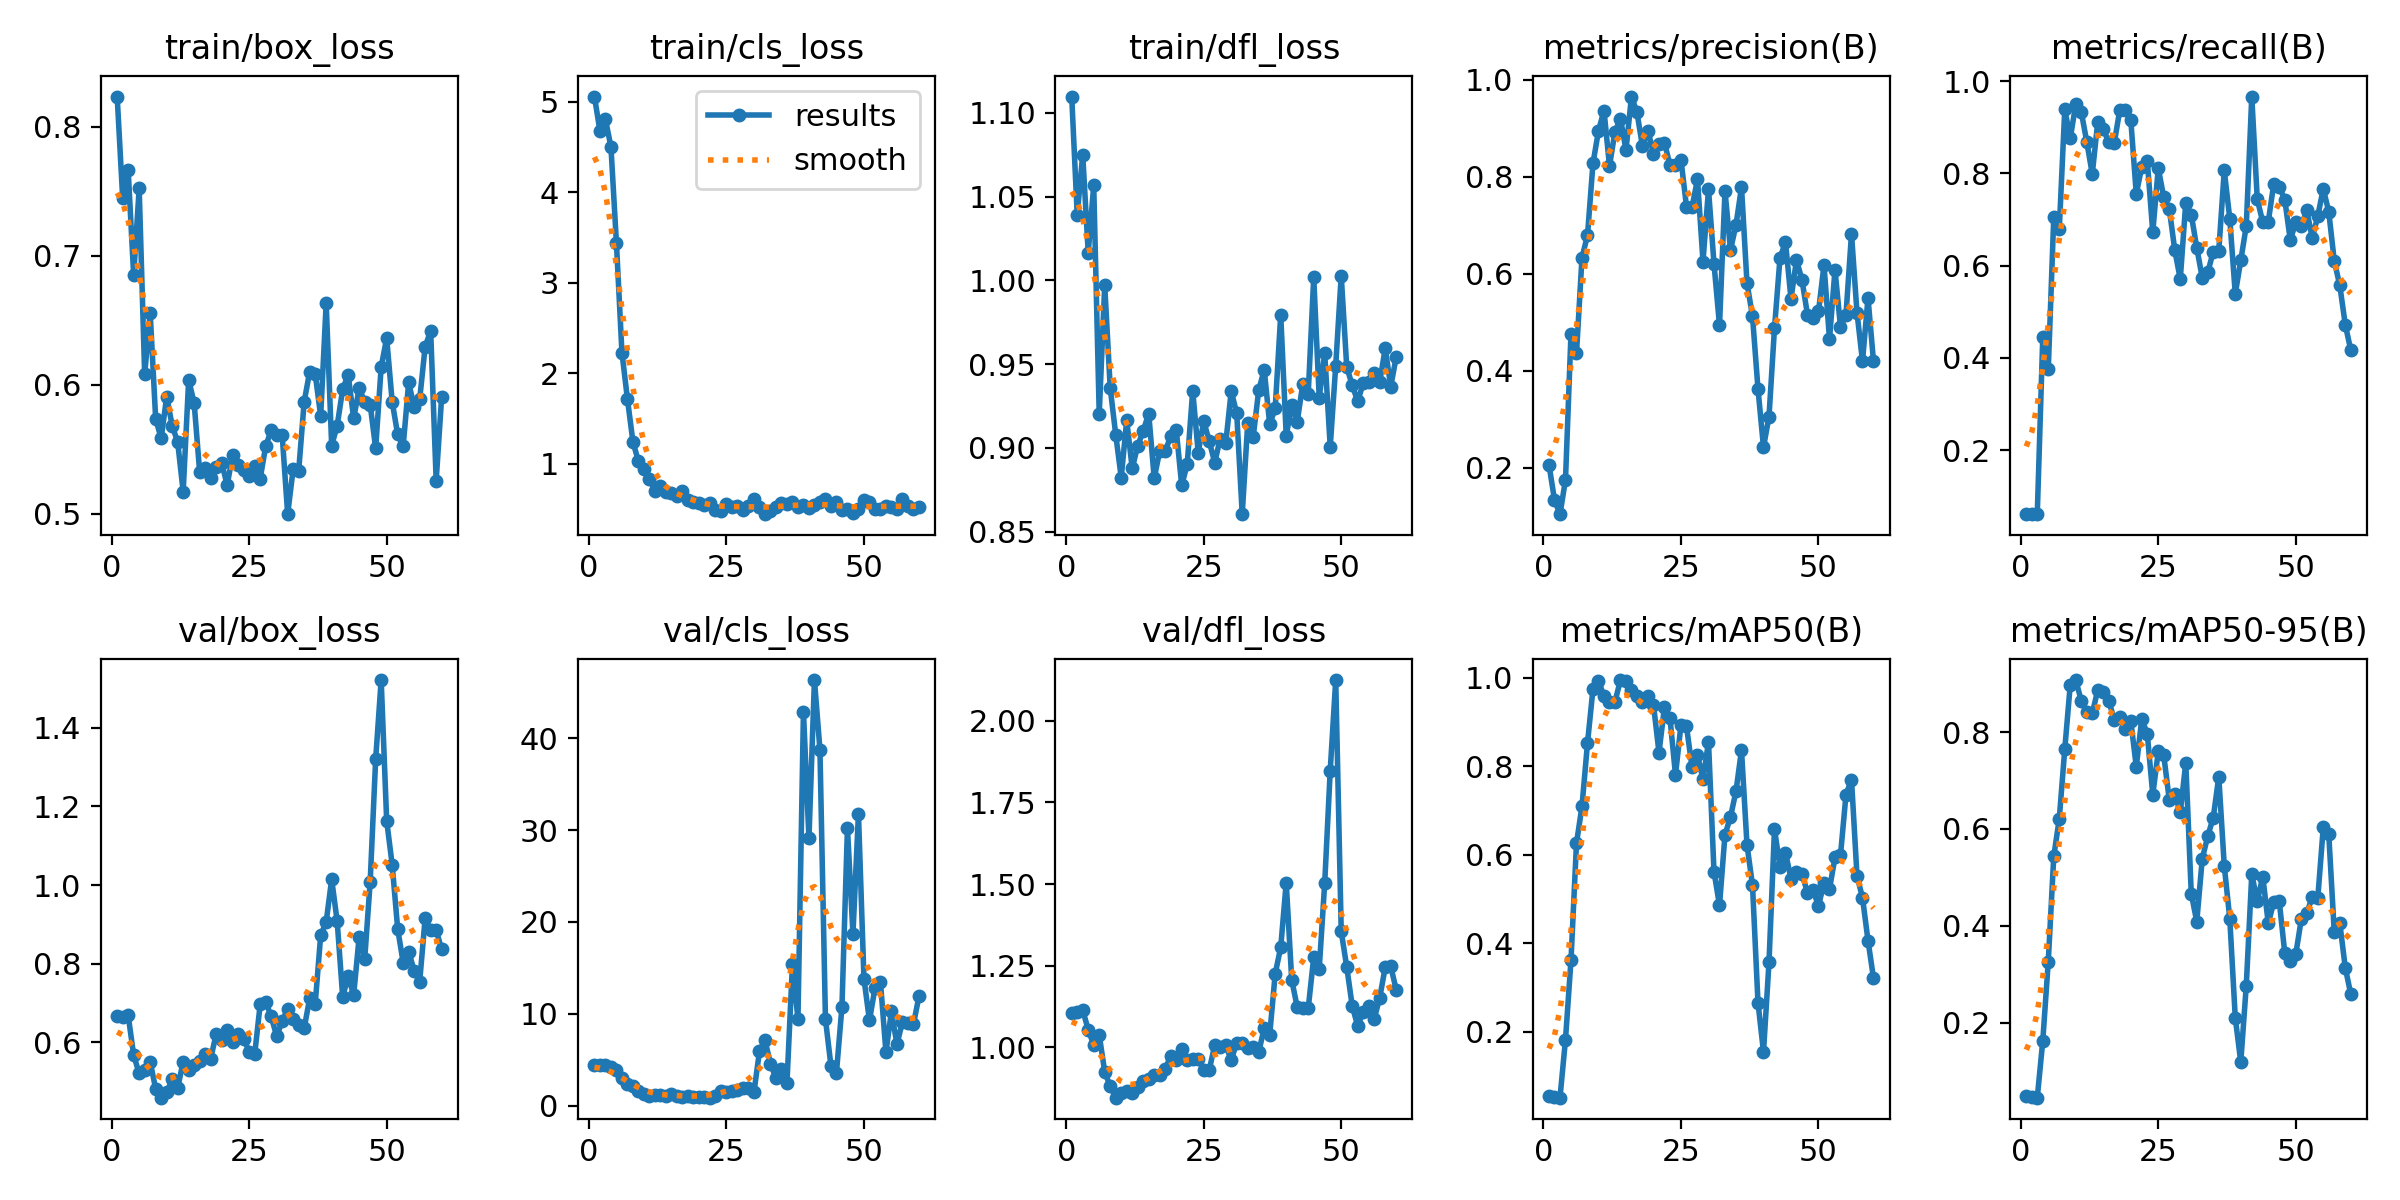

The table this chart was drawn from, first rows:
epoch, train/box_loss, train/cls_loss, train/dfl_loss, metrics/precision(B), metrics/recall(B), metrics/mAP50(B), metrics/mAP50-95(B), val/box_loss, val/cls_loss, val/dfl_loss, lr/pg0, lr/pg1, lr/pg2
1, 0.8234, 5.058, 1.11, 0.2063, 0.06111, 0.05452, 0.04943, 0.6667, 4.397, 1.105, 1.429e-05, 1.429e-05, 1.429e-05
2, 0.7448, 4.678, 1.039, 0.1338, 0.06111, 0.05199, 0.04686, 0.665, 4.429, 1.107, 4.2828e-05, 4.2828e-05, 4.2828e-05
3, 0.7663, 4.806, 1.075, 0.1043, 0.06111, 0.05072, 0.04545, 0.6686, 4.454, 1.114, 7.1309e-05, 7.1309e-05, 7.1309e-05
4, 0.6848, 4.502, 1.017, 0.1754, 0.4444, 0.1822, 0.1625, 0.5673, 4.237, 1.054, 9.9733e-05, 9.9733e-05, 9.9733e-05
5, 0.7521, 3.434, 1.057, 0.4763, 0.3754, 0.3617, 0.3263, 0.5211, 3.855, 1.008, 0.0001281, 0.0001281, 0.0001281
6, 0.6079, 2.226, 0.9203, 0.4359, 0.7056, 0.626, 0.5436, 0.5303, 2.961, 1.038, 0.0001564, 0.0001564, 0.0001564
7, 0.6559, 1.714, 0.9971, 0.6333, 0.679, 0.7097, 0.6211, 0.5504, 2.408, 0.9251, 0.0001847, 0.0001847, 0.0001847
8, 0.5735, 1.238, 0.9357, 0.6792, 0.9389, 0.8522, 0.7646, 0.4819, 2.158, 0.8807, 0.0002129, 0.0002129, 0.0002129
9, 0.5584, 1.026, 0.9079, 0.8278, 0.8761, 0.9754, 0.8981, 0.4593, 1.565, 0.846, 0.000241, 0.000241, 0.000241
10, 0.5907, 0.9408, 0.8822, 0.8948, 0.9503, 0.9929, 0.9074, 0.4728, 1.3, 0.8598, 0.0002691, 0.0002691, 0.0002691
11, 0.5683, 0.827, 0.9164, 0.9366, 0.9333, 0.9586, 0.8646, 0.5055, 1.054, 0.8666, 0.0002971, 0.0002971, 0.0002971
12, 0.5556, 0.6957, 0.8877, 0.8223, 0.8686, 0.9445, 0.8423, 0.4837, 1.11, 0.8612, 0.0003251, 0.0003251, 0.0003251
13, 0.5171, 0.7563, 0.9013, 0.8932, 0.7987, 0.9465, 0.8386, 0.5511, 1.2, 0.88, 0.000353, 0.000353, 0.000353
14, 0.6038, 0.6906, 0.9101, 0.9194, 0.9123, 0.995, 0.8867, 0.5306, 1.044, 0.8969, 0.0003809, 0.0003809, 0.0003809
15, 0.5856, 0.6763, 0.9204, 0.8555, 0.8954, 0.9929, 0.8822, 0.5434, 1.29, 0.9031, 0.0004087, 0.0004087, 0.0004087
16, 0.5322, 0.6375, 0.8818, 0.9654, 0.8681, 0.973, 0.8641, 0.5532, 1.058, 0.9157, 0.0004364, 0.0004364, 0.0004364
17, 0.5353, 0.6935, 0.8982, 0.9326, 0.8658, 0.958, 0.8258, 0.5694, 0.9839, 0.9169, 0.0004641, 0.0004641, 0.0004641
18, 0.5274, 0.5939, 0.8979, 0.8624, 0.9375, 0.9452, 0.8309, 0.5586, 1.051, 0.9331, 0.0004917, 0.0004917, 0.0004917
19, 0.536, 0.5763, 0.907, 0.8952, 0.9385, 0.96, 0.8055, 0.6209, 0.9689, 0.9746, 0.0005193, 0.0005193, 0.0005193
20, 0.5393, 0.5623, 0.9108, 0.8472, 0.9167, 0.9387, 0.8234, 0.6062, 0.8947, 0.961, 0.0005468, 0.0005468, 0.0005468
21, 0.5222, 0.5443, 0.8775, 0.8666, 0.7556, 0.831, 0.7286, 0.631, 0.9514, 0.9942, 0.0005743, 0.0005743, 0.0005743
22, 0.5455, 0.5626, 0.8902, 0.8699, 0.8143, 0.9348, 0.8267, 0.6017, 0.8663, 0.9624, 0.0006017, 0.0006017, 0.0006017
23, 0.5375, 0.4878, 0.9342, 0.8239, 0.8278, 0.9084, 0.7966, 0.6213, 1.06, 0.9638, 0.000629, 0.000629, 0.000629
24, 0.5339, 0.4809, 0.8971, 0.8233, 0.6723, 0.7808, 0.6707, 0.6095, 1.597, 0.9645, 0.0006563, 0.0006563, 0.0006563
25, 0.5291, 0.5489, 0.916, 0.8348, 0.8113, 0.8937, 0.7599, 0.5762, 1.459, 0.932, 0.0006836, 0.0006836, 0.0006836
26, 0.537, 0.5202, 0.904, 0.7384, 0.7482, 0.8902, 0.7518, 0.5691, 1.637, 0.9303, 0.0007108, 0.0007108, 0.0007108
27, 0.5271, 0.5355, 0.8911, 0.737, 0.7234, 0.7982, 0.6603, 0.6964, 1.744, 1.007, 0.0007379, 0.0007379, 0.0007379
28, 0.5523, 0.4883, 0.9055, 0.7948, 0.6338, 0.8254, 0.6726, 0.7036, 1.934, 1.002, 0.0007649, 0.0007649, 0.0007649
29, 0.5647, 0.5295, 0.9026, 0.6252, 0.5707, 0.7702, 0.6341, 0.6658, 1.919, 1.007, 0.000792, 0.000792, 0.000792
30, 0.5609, 0.6062, 0.9338, 0.7743, 0.7367, 0.8551, 0.7366, 0.6157, 1.448, 0.9601, 0.0008189, 0.0008189, 0.0008189
31, 0.561, 0.5198, 0.9206, 0.6207, 0.7105, 0.5619, 0.4666, 0.6537, 5.904, 1.015, 0.0008458, 0.0008458, 0.0008458
32, 0.4997, 0.4404, 0.8603, 0.4938, 0.6389, 0.4856, 0.4088, 0.6855, 7.132, 1.014, 0.0008726, 0.0008726, 0.0008726
33, 0.5347, 0.4742, 0.9148, 0.771, 0.5732, 0.6455, 0.5386, 0.6587, 4.568, 0.9978, 0.0008994, 0.0008994, 0.0008994
34, 0.5333, 0.5144, 0.9066, 0.649, 0.5854, 0.6855, 0.5854, 0.6432, 2.991, 1.001, 0.0009262, 0.0009262, 0.0009262
35, 0.5867, 0.5625, 0.9345, 0.7009, 0.6305, 0.7439, 0.6237, 0.636, 3.987, 0.9849, 0.0009528, 0.0009528, 0.0009528
36, 0.6101, 0.5516, 0.9466, 0.7784, 0.6321, 0.8368, 0.708, 0.7119, 2.448, 1.06, 0.0009794, 0.0009794, 0.0009794
37, 0.6086, 0.5743, 0.9139, 0.5809, 0.8065, 0.6222, 0.5237, 0.6969, 15.38, 1.039, 0.001006, 0.001006, 0.001006
38, 0.5757, 0.5165, 0.9238, 0.5122, 0.7018, 0.5311, 0.4151, 0.8718, 9.416, 1.226, 0.001032, 0.001032, 0.001032
39, 0.6631, 0.5435, 0.9795, 0.3625, 0.5389, 0.2655, 0.2104, 0.906, 42.9, 1.306, 0.001059, 0.001059, 0.001059
40, 0.5528, 0.5104, 0.9072, 0.2423, 0.6114, 0.1542, 0.1187, 1.015, 29.12, 1.505, 0.001085, 0.001085, 0.001085
41, 0.5683, 0.5411, 0.9253, 0.3055, 0.6861, 0.3568, 0.2769, 0.908, 46.35, 1.207, 0.001112, 0.001112, 0.001112
42, 0.5964, 0.5737, 0.9156, 0.4879, 0.9667, 0.6584, 0.5061, 0.7158, 38.76, 1.123, 0.001138, 0.001138, 0.001138
43, 0.6077, 0.6107, 0.9379, 0.6325, 0.744, 0.5713, 0.4511, 0.7677, 9.416, 1.121, 0.001164, 0.001164, 0.001164
44, 0.5739, 0.5313, 0.9323, 0.6652, 0.6944, 0.6041, 0.5018, 0.7203, 4.339, 1.12, 0.00119, 0.00119, 0.00119
45, 0.5972, 0.5727, 1.002, 0.548, 0.6952, 0.5462, 0.4051, 0.8688, 3.579, 1.276, 0.001216, 0.001216, 0.001216
46, 0.5868, 0.4913, 0.93, 0.6288, 0.7778, 0.5609, 0.4492, 0.8109, 10.78, 1.24, 0.001242, 0.001242, 0.001242
47, 0.5845, 0.5025, 0.9564, 0.5869, 0.7707, 0.5574, 0.4507, 1.008, 30.26, 1.504, 0.001268, 0.001268, 0.001268
48, 0.5506, 0.4563, 0.9006, 0.5153, 0.7434, 0.5134, 0.3438, 1.32, 18.68, 1.847, 0.001294, 0.001294, 0.001294
49, 0.6138, 0.4974, 0.949, 0.5087, 0.6556, 0.5204, 0.3277, 1.521, 31.8, 2.124, 0.00132, 0.00132, 0.00132
50, 0.6362, 0.593, 1.003, 0.5225, 0.6938, 0.4845, 0.3415, 1.163, 13.83, 1.355, 0.001346, 0.001346, 0.001346
51, 0.5868, 0.5722, 0.9484, 0.618, 0.6869, 0.5363, 0.4135, 1.052, 9.274, 1.247, 0.001358, 0.001358, 0.001358
52, 0.5615, 0.4957, 0.9374, 0.465, 0.7197, 0.5227, 0.4261, 0.889, 12.78, 1.127, 0.001358, 0.001358, 0.001358
53, 0.5524, 0.4964, 0.9277, 0.6082, 0.6597, 0.5939, 0.46, 0.8025, 13.47, 1.065, 0.001357, 0.001357, 0.001357
54, 0.6019, 0.528, 0.9387, 0.49, 0.7075, 0.5992, 0.4572, 0.8309, 5.811, 1.11, 0.001355, 0.001355, 0.001355
55, 0.5824, 0.5177, 0.9394, 0.5158, 0.7667, 0.7359, 0.6036, 0.7821, 10.26, 1.125, 0.001354, 0.001354, 0.001354
56, 0.5886, 0.4989, 0.9448, 0.6822, 0.7167, 0.7701, 0.5887, 0.7542, 6.671, 1.088, 0.001353, 0.001353, 0.001353
57, 0.6296, 0.6096, 0.9392, 0.5196, 0.61, 0.5523, 0.3864, 0.9168, 9.139, 1.152, 0.001351, 0.001351, 0.001351
58, 0.6417, 0.5305, 0.9595, 0.4197, 0.5573, 0.5029, 0.4059, 0.8852, 8.95, 1.246, 0.00135, 0.00135, 0.00135
59, 0.5258, 0.4945, 0.9365, 0.5502, 0.4721, 0.4059, 0.3137, 0.8848, 8.849, 1.248, 0.001348, 0.001348, 0.001348
60, 0.5908, 0.5239, 0.9543, 0.4193, 0.4167, 0.321, 0.2591, 0.8364, 11.9, 1.177, 0.001347, 0.001347, 0.001347
